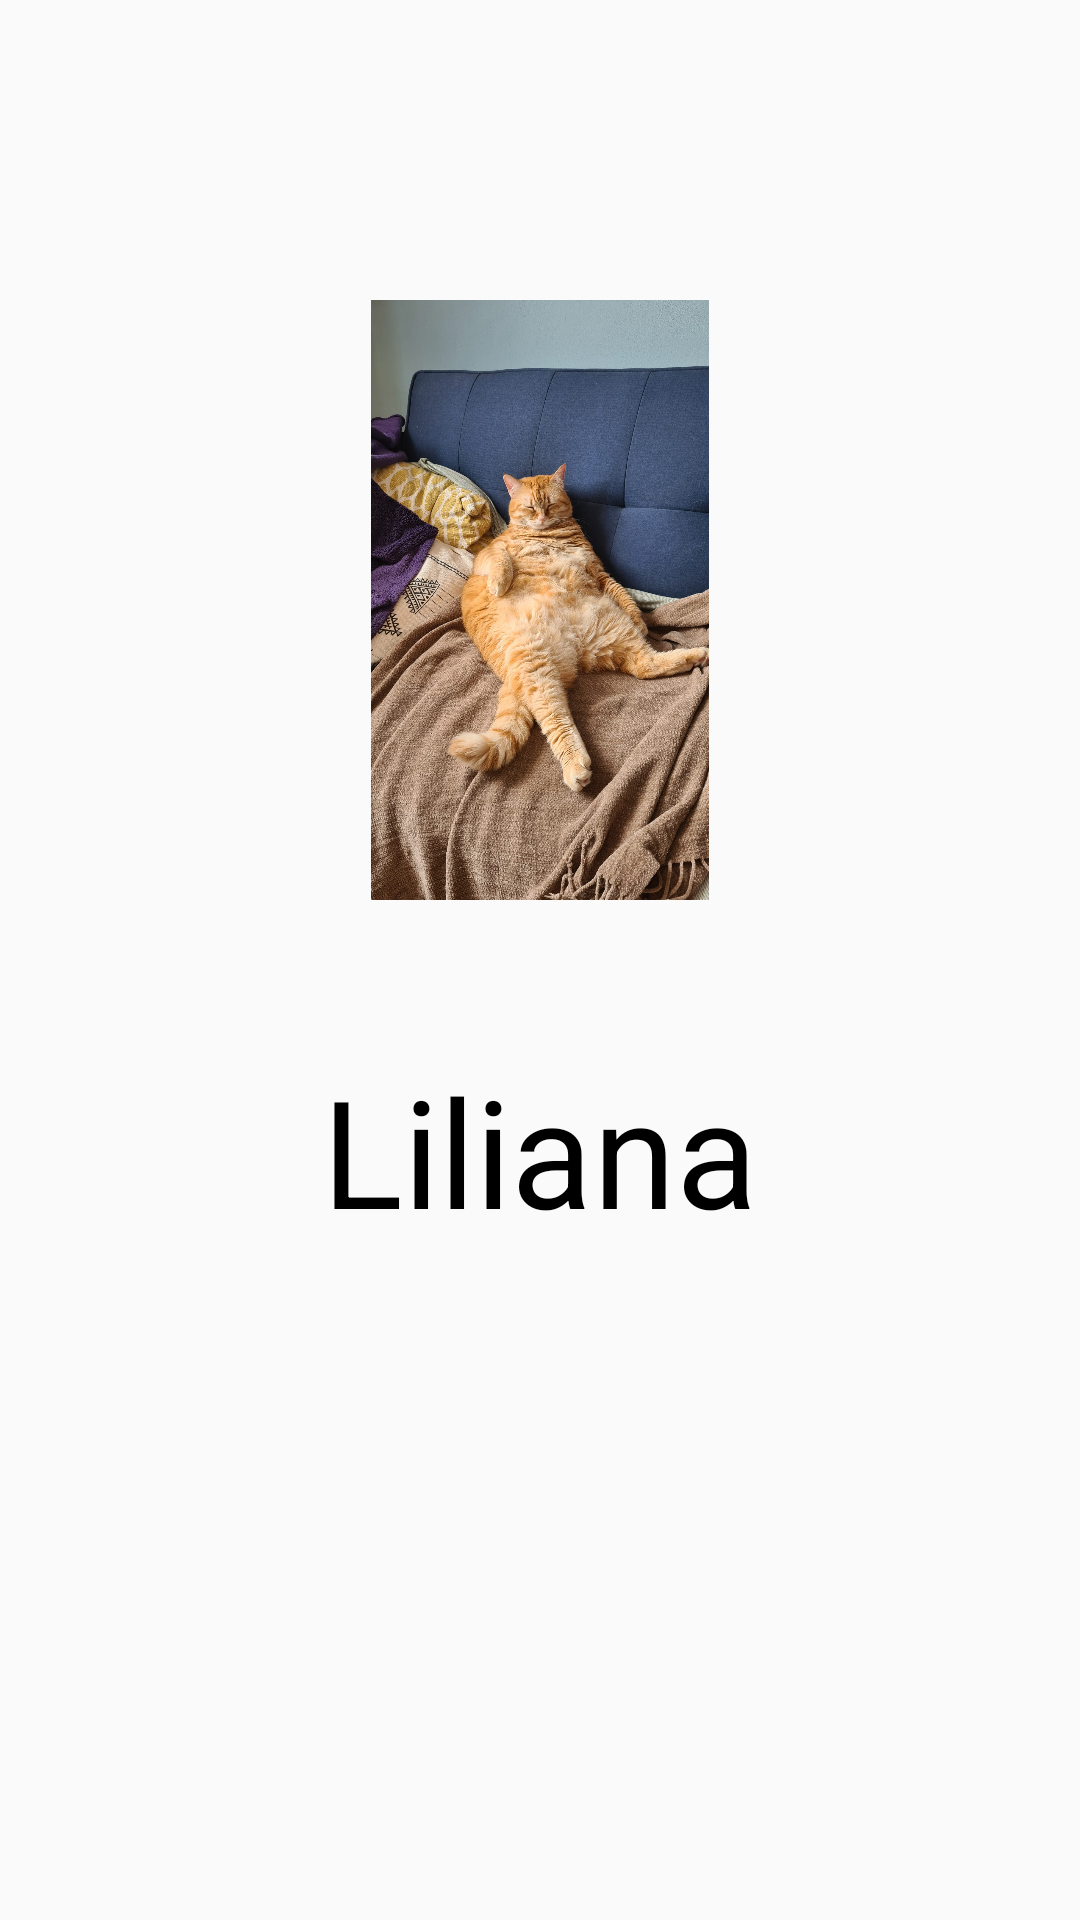

Layout XML and referenced resources for this Android screen:
<!-- AndroidManifest.xml: application theme Theme.Licenta2.MyTheme -->
<!-- res/layout/fragment_splash.xml -->
<?xml version="1.0" encoding="utf-8"?>
<androidx.appcompat.widget.LinearLayoutCompat

    xmlns:android="http://schemas.android.com/apk/res/android"
    xmlns:app="http://schemas.android.com/apk/res-auto"
    android:id="@+id/IDsplashFragment"
    android:layout_width="match_parent"
    android:layout_height="match_parent"
    context=".ui.autentificare.SplashFragment"
    android:orientation="vertical"
    android:paddingTop="100dp"

    >

    <ImageView
        android:id="@+id/imageView3"
        android:layout_width="wrap_content"
        android:layout_height="200dp"
        android:src="@drawable/my_logo" />
    <TextView
        android:id="@+id/textView5"
        android:layout_width="match_parent"
        android:layout_height="wrap_content"
        android:text="Liliana"
        android:textSize="50sp"
        android:textAlignment="center"
        android:layout_marginTop="50dp"
        />




</androidx.appcompat.widget.LinearLayoutCompat>
<!-- resources referenced by this layout -->
<resources>
  <!-- drawable my_logo: jpeg bitmap (drawable-v24, 444704 bytes) -->
  <style name="Theme.Licenta2.MyTheme" parent="ThemeOverlay.AppCompat.Light">
  
      </style>
</resources>
